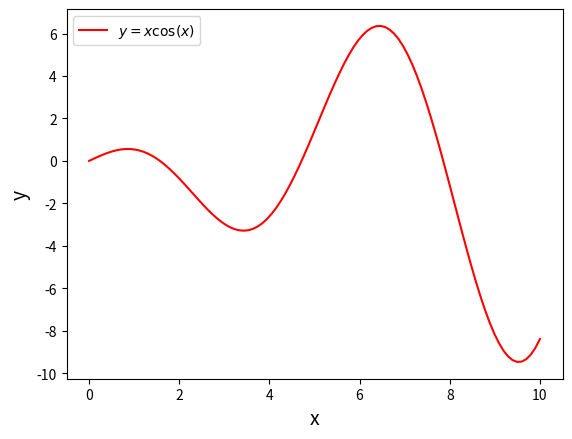

Source code (Python):
# -*- coding: utf-8 -*-
"""
pm_A1.py

plot xcos(x)
"""
#import needed libraries
import matplotlib.pylab as py

#define the data
x=py.linspace(0,10,100)
y=x*py.cos(x)

#plot the result
py.figure() #define the figure
py.plot(x,y,'r-') #make the plot
py.xlabel('x',fontsize=14) #add labels
py.ylabel('y',fontsize=14)
py.legend(["$y=x \cos(x)$"],loc="upper left") # add legend including LaTeX commands
# py.savefig("../figures/pm_A1.pdf",bbox_inches='tight') # save figure to file
py.show() # show the figure
